Image classification data set "images" (JunmyeongPark/yolo26_kant on GitHub). Class labels (5): knob, sign green, sign off, sign red, sign yellow.

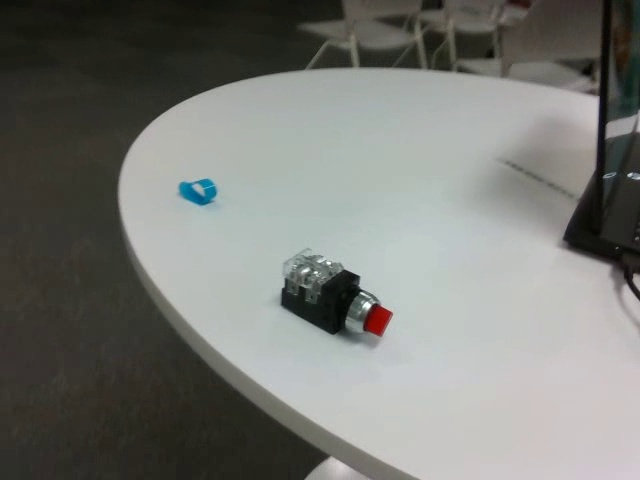
Label: knob

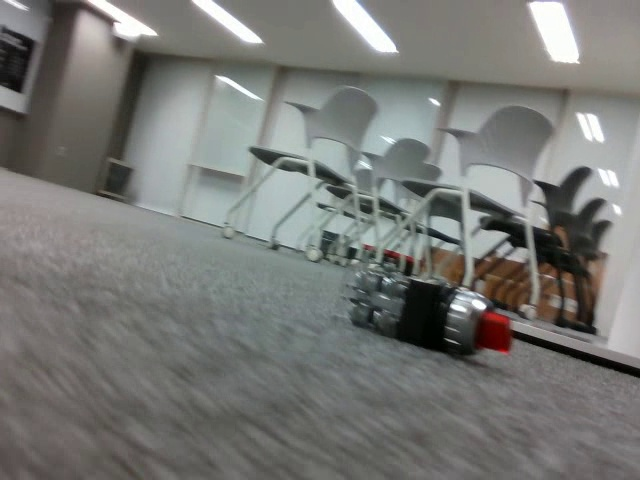
Label: knob

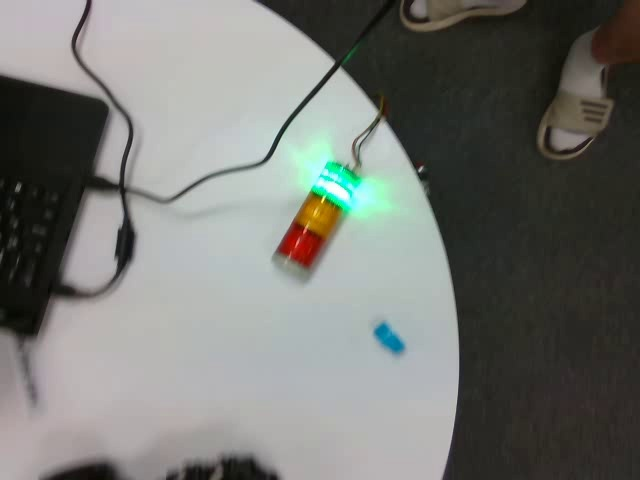
Label: sign green

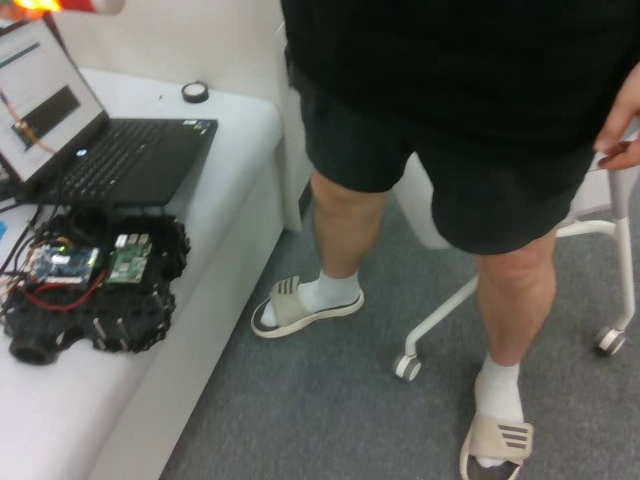
Label: sign yellow

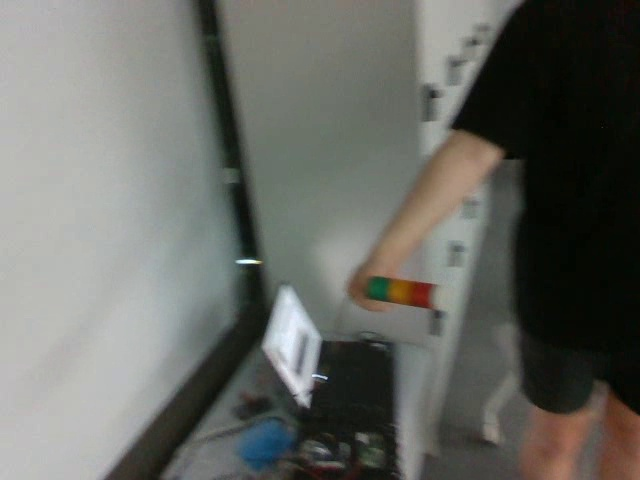
Label: sign off

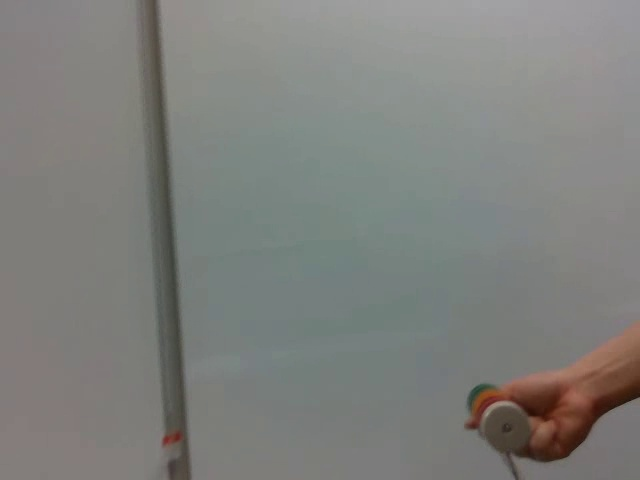
Label: sign off
